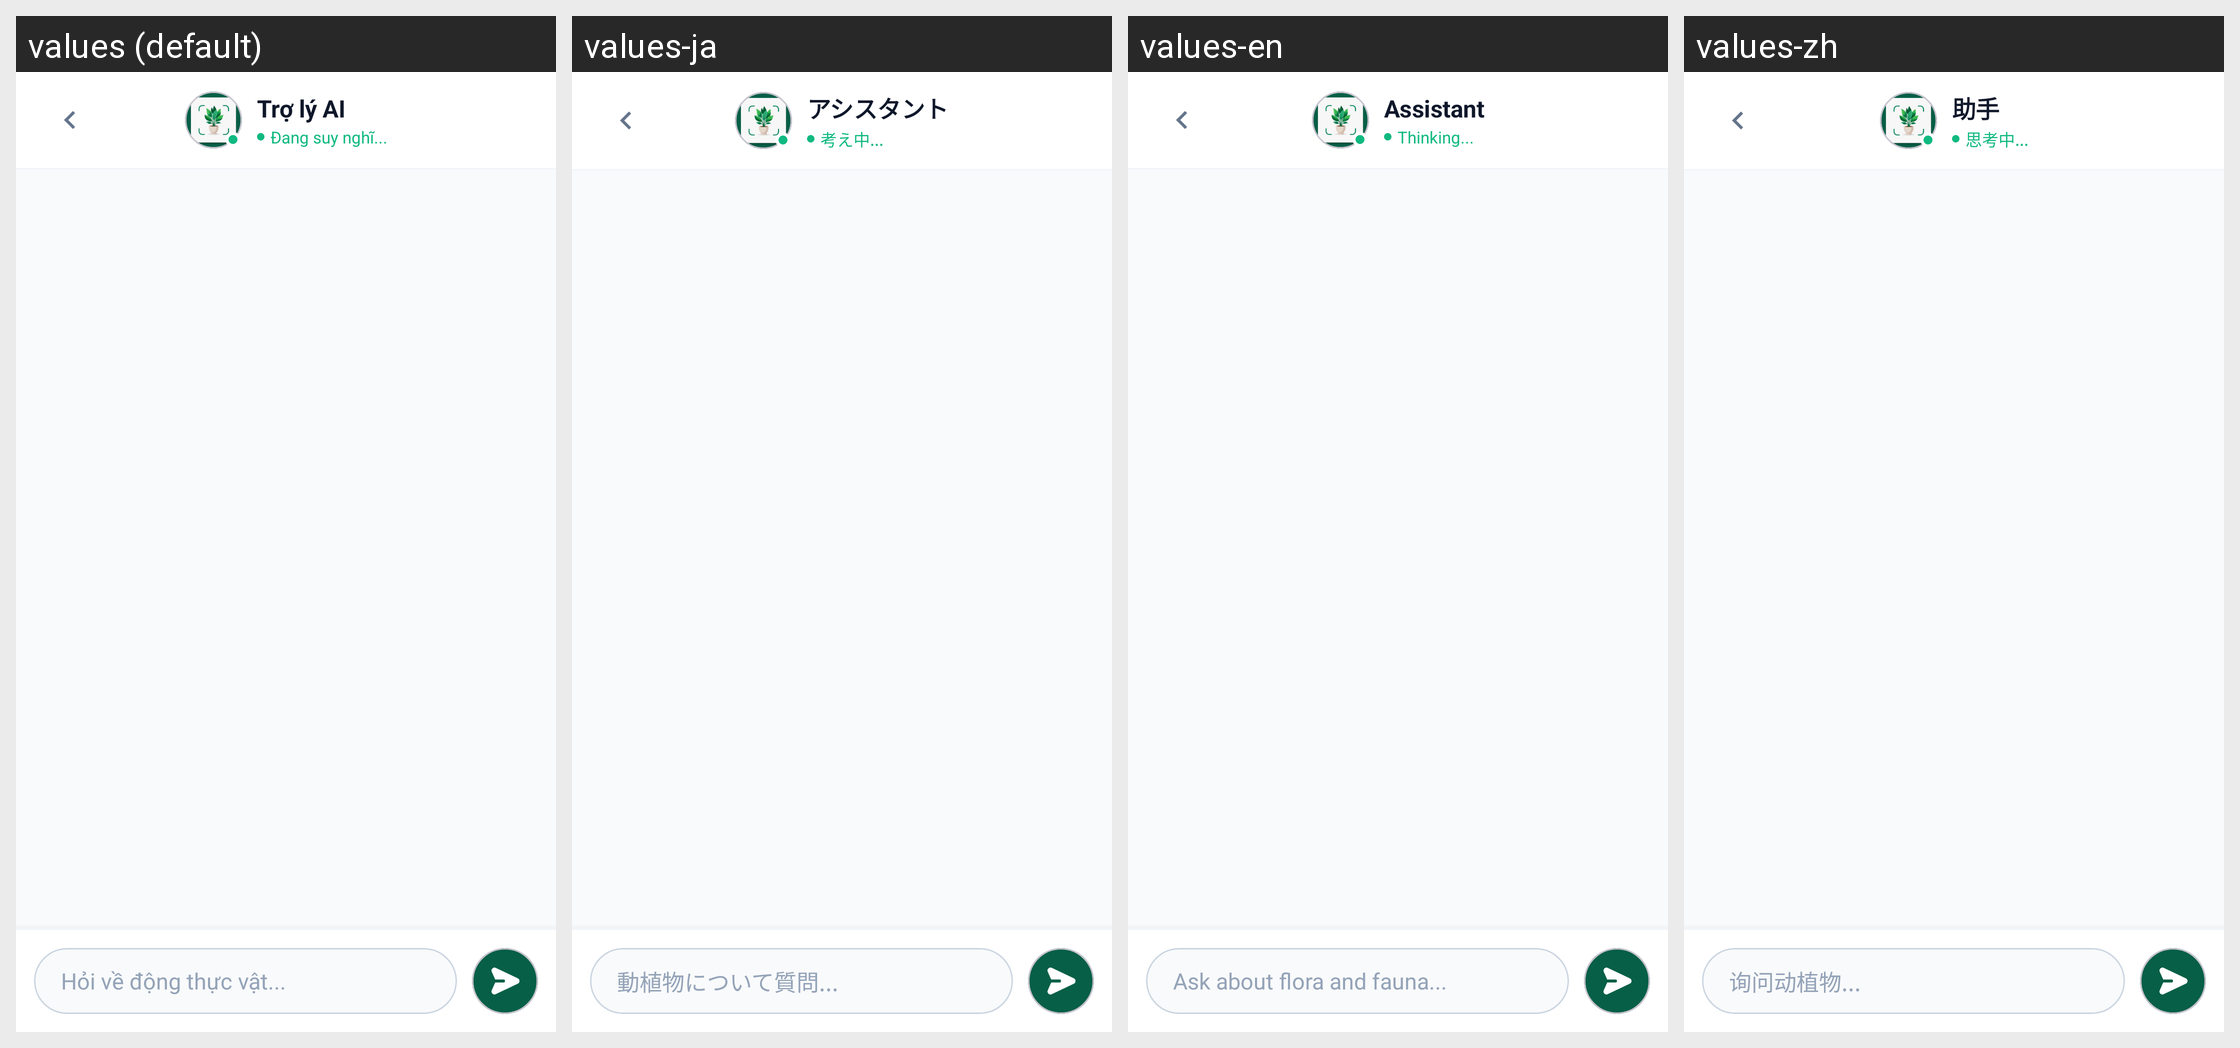

The same Android screen rendered under several of its app's locales, left to right. List the strings drawn on it with the default value and each locale's translation.
Android screen res/layout/fragment_chat.xml rendered under 4 locales, left to right: values (default), values-ja, values-en, values-zh. Device: Nexus 5 (rendered at 1080×1920; each locale shown at half size, 540×960, under a caption strip naming it); theme Theme.EcoLens.
Strings drawn on this screen, with the default value and each locale's value (text and hints the layout hard-codes, and strings that could not be matched under every locale, appear in the picture but are not listed):

my_garden_title
  values: Trợ lý AI
  values-ja: アシスタント
  values-en: Assistant
  values-zh: 助手

chat_thinking
  values: Đang suy nghĩ...
  values-ja: 考え中...
  values-en: Thinking...
  values-zh: 思考中...

chat_hint
  values: Hỏi về động thực vật...
  values-ja: 動植物について質問...
  values-en: Ask about flora and fauna...
  values-zh: 询问动植物...
